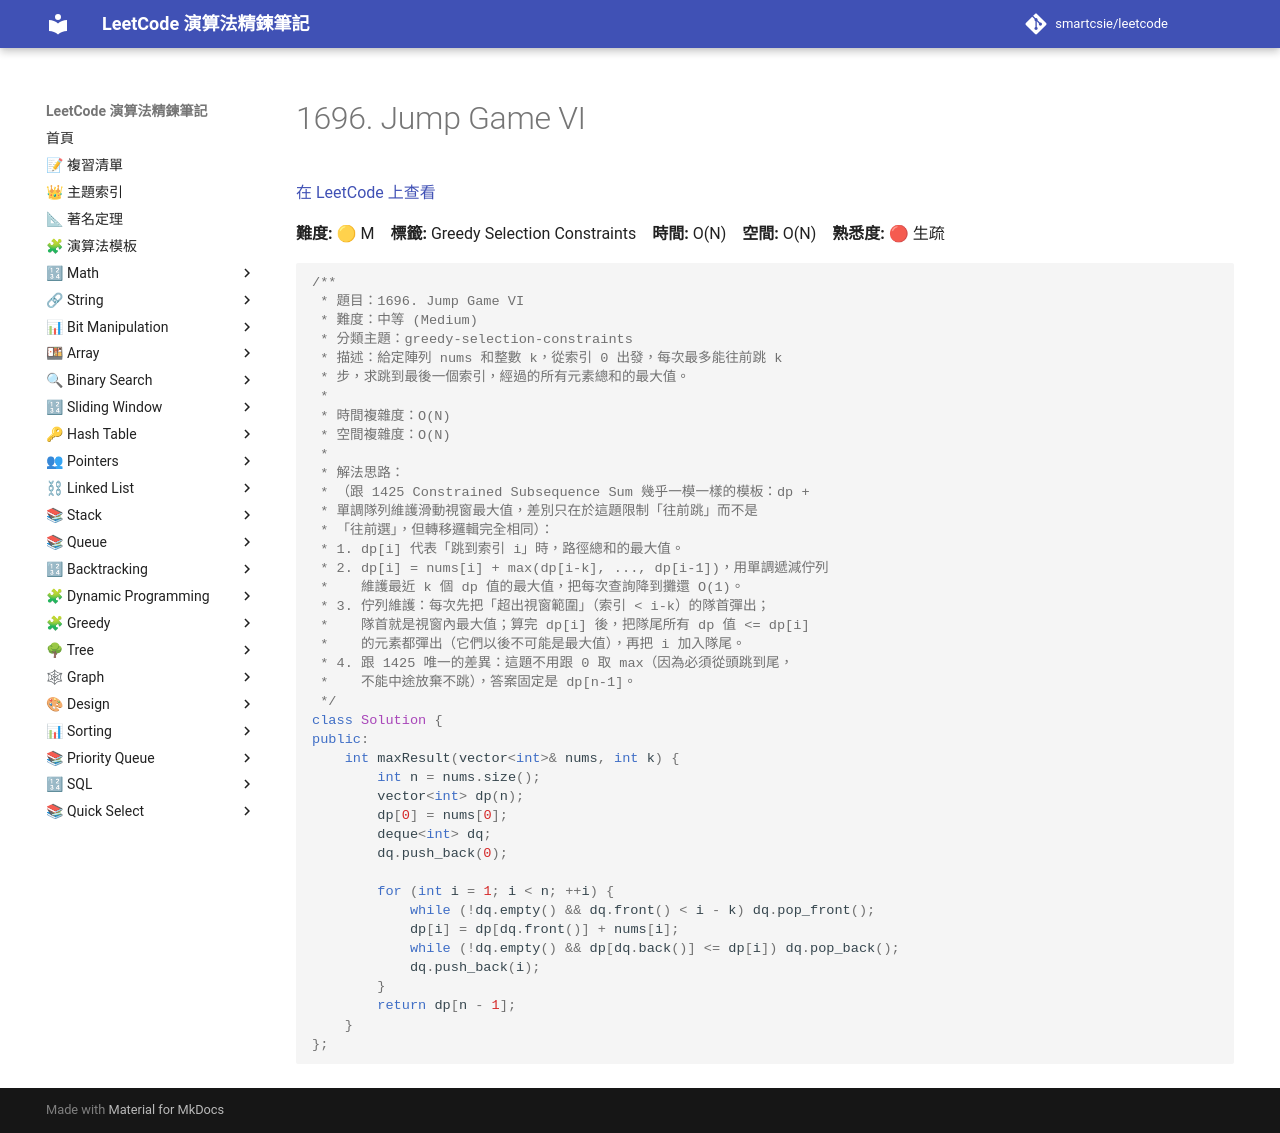

repository: smartcsie/leetcode · page: problems/1696/index.html · generator: mkdocs

# 1696. Jump Game VI

[在 LeetCode 上查看](https://leetcode.com/problems/jump-game-vi/)

**難度:** 🟡 M　**標籤:** Greedy Selection Constraints　**時間:** O(N)　**空間:** O(N)　**熟悉度:** 🔴 生疏

```cpp
/**
 * 題目：1696. Jump Game VI
 * 難度：中等 (Medium)
 * 分類主題：greedy-selection-constraints
 * 描述：給定陣列 nums 和整數 k，從索引 0 出發，每次最多能往前跳 k
 * 步，求跳到最後一個索引，經過的所有元素總和的最大值。
 *
 * 時間複雜度：O(N)
 * 空間複雜度：O(N)
 *
 * 解法思路：
 * （跟 1425 Constrained Subsequence Sum 幾乎一模一樣的模板：dp +
 * 單調隊列維護滑動視窗最大值，差別只在於這題限制「往前跳」而不是
 * 「往前選」，但轉移邏輯完全相同）：
 * 1. dp[i] 代表「跳到索引 i」時，路徑總和的最大值。
 * 2. dp[i] = nums[i] + max(dp[i-k], ..., dp[i-1])，用單調遞減佇列
 *    維護最近 k 個 dp 值的最大值，把每次查詢降到攤還 O(1)。
 * 3. 佇列維護：每次先把「超出視窗範圍」（索引 < i-k）的隊首彈出；
 *    隊首就是視窗內最大值；算完 dp[i] 後，把隊尾所有 dp 值 <= dp[i]
 *    的元素都彈出（它們以後不可能是最大值），再把 i 加入隊尾。
 * 4. 跟 1425 唯一的差異：這題不用跟 0 取 max（因為必須從頭跳到尾，
 *    不能中途放棄不跳），答案固定是 dp[n-1]。
 */
class Solution {
public:
    int maxResult(vector<int>& nums, int k) {
        int n = nums.size();
        vector<int> dp(n);
        dp[0] = nums[0];
        deque<int> dq;
        dq.push_back(0);

        for (int i = 1; i < n; ++i) {
            while (!dq.empty() && dq.front() < i - k) dq.pop_front();
            dp[i] = dp[dq.front()] + nums[i];
            while (!dq.empty() && dp[dq.back()] <= dp[i]) dq.pop_back();
            dq.push_back(i);
        }
        return dp[n - 1];
    }
};
```
